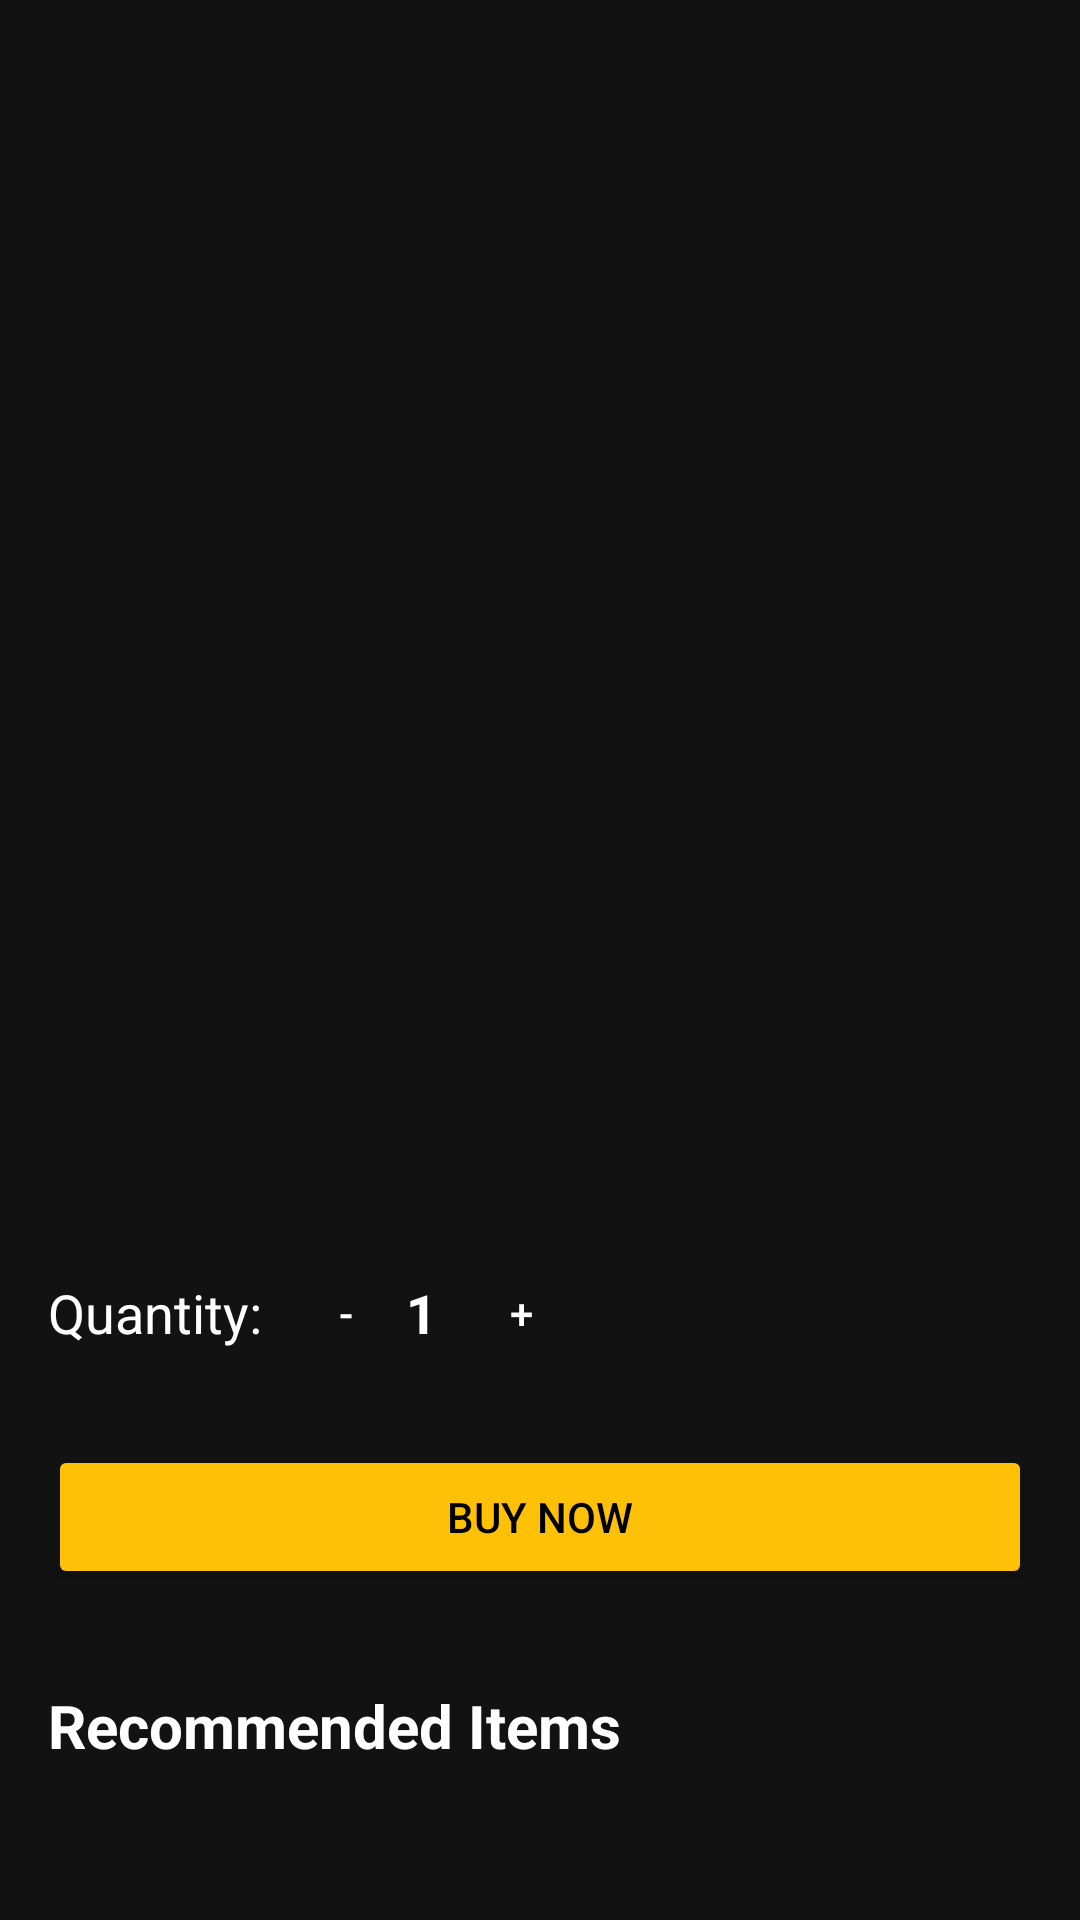

Layout XML and referenced resources for this Android screen:
<!-- AndroidManifest.xml: application theme Theme.ABSSOLUTIONS -->
<!-- res/layout/activity_product_view.xml -->
<?xml version="1.0" encoding="utf-8"?>
<ScrollView xmlns:android="http://schemas.android.com/apk/res/android"
    xmlns:app="http://schemas.android.com/apk/res-auto"
    xmlns:tools="http://schemas.android.com/tools"
    android:id="@+id/product_view_root"
    android:fitsSystemWindows="true"
    android:layout_width="match_parent"
    android:layout_height="match_parent"
    android:fillViewport="true"
    android:background="#121212">

    <androidx.constraintlayout.widget.ConstraintLayout
        android:layout_width="match_parent"
        android:layout_height="wrap_content"
        android:padding="16dp"
        tools:context=".ProductViewActivity">

        <ImageView
            android:id="@+id/productImageView"
            android:layout_width="0dp"
            android:layout_height="300dp"
            android:scaleType="centerCrop"
            app:layout_constraintTop_toTopOf="parent"
            app:layout_constraintStart_toStartOf="parent"
            app:layout_constraintEnd_toEndOf="parent"
            tools:src="@drawable/ic_product_placeholder" />

        <TextView
            android:id="@+id/productNameTextView"
            android:layout_width="0dp"
            android:layout_height="wrap_content"
            android:layout_marginTop="16dp"
            android:textColor="@android:color/white"
            android:textSize="24sp"
            android:textStyle="bold"
            app:layout_constraintTop_toBottomOf="@id/productImageView"
            app:layout_constraintStart_toStartOf="parent"
            app:layout_constraintEnd_toEndOf="parent"
            tools:text="Product Name" />

        <TextView
            android:id="@+id/productPriceTextView"
            android:layout_width="wrap_content"
            android:layout_height="wrap_content"
            android:layout_marginTop="8dp"
            android:textColor="#FFC107"
            android:textSize="22sp"
            android:textStyle="bold"
            app:layout_constraintTop_toBottomOf="@id/productNameTextView"
            app:layout_constraintStart_toStartOf="parent"
            tools:text="LKR 1,234" />

        <LinearLayout
            android:id="@+id/quantityLayout"
            android:layout_width="wrap_content"
            android:layout_height="wrap_content"
            android:layout_marginTop="16dp"
            android:gravity="center_vertical"
            android:orientation="horizontal"
            app:layout_constraintStart_toStartOf="parent"
            app:layout_constraintTop_toBottomOf="@id/productPriceTextView">

            <TextView
                android:layout_width="wrap_content"
                android:layout_height="wrap_content"
                android:text="Quantity:"
                android:textColor="@android:color/white"
                android:textSize="18sp" />

            <Button
                android:id="@+id/decreaseQuantityButton"
                style="?android:attr/buttonBarButtonStyle"
                android:layout_width="40dp"
                android:layout_height="40dp"
                android:layout_marginStart="8dp"
                android:text="-"
                android:textColor="@android:color/white" />

            <TextView
                android:id="@+id/quantityTextView"
                android:layout_width="wrap_content"
                android:layout_height="wrap_content"
                android:text="1"
                android:textColor="@android:color/white"
                android:textSize="18sp"
                android:textStyle="bold" />

            <Button
                android:id="@+id/increaseQuantityButton"
                style="?android:attr/buttonBarButtonStyle"
                android:layout_width="40dp"
                android:layout_height="40dp"
                android:text="+"
                android:textColor="@android:color/white" />
        </LinearLayout>

        <Button
            android:id="@+id/buyNowButton"
            android:layout_width="0dp"
            android:layout_height="wrap_content"
            android:layout_marginTop="24dp"
            android:text="Buy Now"
            android:textColor="@android:color/black"
            android:backgroundTint="#FFC107"
            app:layout_constraintTop_toBottomOf="@id/quantityLayout"
            app:layout_constraintStart_toStartOf="parent"
            app:layout_constraintEnd_toEndOf="parent" />

        <TextView
            android:id="@+id/recommendedItemsTitle"
            android:layout_width="wrap_content"
            android:layout_height="wrap_content"
            android:layout_marginTop="32dp"
            android:text="Recommended Items"
            android:textColor="@android:color/white"
            android:textSize="20sp"
            android:textStyle="bold"
            app:layout_constraintStart_toStartOf="parent"
            app:layout_constraintTop_toBottomOf="@id/buyNowButton" />

        <androidx.recyclerview.widget.RecyclerView
            android:id="@+id/recommendedItemsRecyclerView"
            android:layout_width="0dp"
            android:layout_height="wrap_content"
            android:layout_marginTop="8dp"
            android:orientation="horizontal"
            app:layoutManager="androidx.recyclerview.widget.LinearLayoutManager"
            app:layout_constraintTop_toBottomOf="@id/recommendedItemsTitle"
            app:layout_constraintStart_toStartOf="parent"
            app:layout_constraintEnd_toEndOf="parent"
            tools:listitem="@layout/item_store_product" />

    </androidx.constraintlayout.widget.ConstraintLayout>
</ScrollView>
<!-- res/layout/item_store_product.xml (included above) -->
<?xml version="1.0" encoding="utf-8"?>
<com.google.android.material.card.MaterialCardView xmlns:android="http://schemas.android.com/apk/res/android"
    xmlns:app="http://schemas.android.com/apk/res-auto"
    xmlns:tools="http://schemas.android.com/tools"
    android:layout_width="match_parent"
    android:layout_height="wrap_content"
    android:layout_margin="8dp"
    app:cardBackgroundColor="#1E1E1E"
    app:cardCornerRadius="16dp"
    app:cardElevation="4dp"
    app:strokeColor="#33FFC107"
    app:strokeWidth="1dp">

    <LinearLayout
        android:layout_width="match_parent"
        android:layout_height="wrap_content"
        android:orientation="vertical">

        
        <ImageView
            android:id="@+id/imageViewProduct"
            android:layout_width="match_parent"
            android:layout_height="200dp"
            android:scaleType="centerCrop"
            android:src="@drawable/ic_product_placeholder"
            android:background="#2A2A2A"
            tools:ignore="ContentDescription" />

        
        <LinearLayout
            android:layout_width="match_parent"
            android:layout_height="wrap_content"
            android:orientation="vertical"
            android:padding="16dp">

            
            <TextView
                android:id="@+id/textViewProductName"
                android:layout_width="match_parent"
                android:layout_height="wrap_content"
                android:text="Product Name"
                android:textColor="@android:color/white"
                android:textSize="18sp"
                android:textStyle="bold"
                android:layout_marginBottom="8dp"
                android:maxLines="2"
                android:ellipsize="end" />

            
            <LinearLayout
                android:layout_width="match_parent"
                android:layout_height="wrap_content"
                android:orientation="vertical"
                android:gravity="start">

                
                <TextView
                    android:id="@+id/textViewProductPrice"
                    android:layout_width="wrap_content"
                    android:layout_height="wrap_content"
                    android:text="LKR 99.99"
                    android:textColor="#FFC107"
                    android:textSize="20sp"
                    android:textStyle="bold"
                    android:layout_marginBottom="8dp" />

                
                <com.google.android.material.button.MaterialButton
                    android:id="@+id/buttonBuy"
                    android:layout_width="match_parent"
                    android:layout_height="wrap_content"
                    android:text="Buy Now"
                    android:textColor="@android:color/black"
                    android:textSize="14sp"
                    android:textStyle="bold"
                    app:backgroundTint="#FFC107"
                    app:cornerRadius="20dp"
                    app:rippleColor="#33FFC107" />

            </LinearLayout>

        </LinearLayout>

    </LinearLayout>

</com.google.android.material.card.MaterialCardView>
<!-- resources referenced by this layout -->
<resources>
  <!-- drawable ic_product_placeholder (drawable) -->
  <?xml version="1.0" encoding="utf-8"?>
  <vector xmlns:android="http://schemas.android.com/apk/res/android"
      android:width="24dp"
      android:height="24dp"
      android:viewportWidth="24"
      android:viewportHeight="24"
      android:tint="#666666">
      <path
          android:fillColor="#666666"
          android:pathData="M21,19V5c0,-1.1 -0.9,-2 -2,-2H5c-1.1,0 -2,0.9 -2,2v14c0,1.1 0.9,2 2,2h14c1.1,0 2,-0.9 2,-2zM8.5,13.5l2.5,3.01L14.5,12l4.5,6H5l3.5,-4.5z"/>
  </vector>
  <style name="Theme.ABSSOLUTIONS" parent="Base.Theme.ABSSOLUTIONS" />
  <style name="Base.Theme.ABSSOLUTIONS" parent="Theme.Material3.DayNight.NoActionBar">
          
          
          <item name="colorPrimary">@color/amber_accent</item>
          <item name="colorPrimaryVariant">@color/amber_accent</item>
          <item name="colorOnPrimary">@color/black</item>
          <item name="android:colorBackground">@color/dark_background</item>
          <item name="colorSurface">@color/dark_element</item>
          <item name="colorOnSurface">@android:color/white</item>
          <item name="colorSecondary">@color/dark_element</item>
          <item name="colorOnSecondary">@android:color/white</item>
          <item name="colorError">@color/red_error</item>
          <item name="colorOnError">@android:color/white</item>
  
          
          <item name="android:textColorPrimary">@android:color/white</item>
          <item name="android:textColorSecondary">@color/darker_gray_text</item>
          <item name="android:textColorHint">@color/darker_gray_text</item>
  
      </style>
  <color name="amber_accent">#FFC107</color>
  <color name="black">#FF000000</color>
  <color name="dark_background">#1E1E1E</color>
  <color name="dark_element">#555555</color>
  <color name="red_error">#FF0000</color>
  <color name="darker_gray_text">#A9A9A9</color>
</resources>
